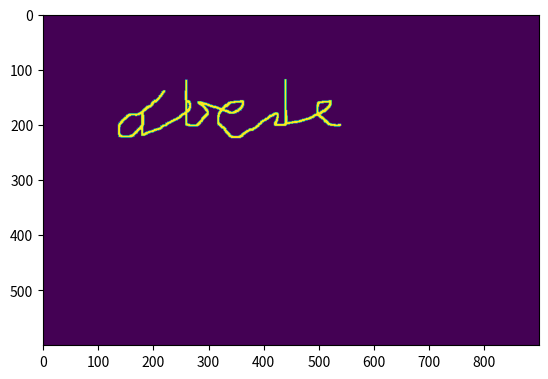

Generate this figure with matplotlib:
import numpy as np
import matplotlib.pyplot as plt
import pprint
import random

npa = np.array

# TODO: simulate angle of writing implement

outlines = {
    # 'a': ['left', 'down']
    # 'a': 'ur,u,l,dl,d,r,ur,dr'
    'a': 'ur,l,dl,d,r,ur,u,d,d',
    'b': 'u,u,u,u,d,d,d,d,r,ru,ul',
    'c': 'ur,ur,l,dl,d,dr,r',
    'd': 'dl,d,r,u,u,u,u,d,d,d,d',
    'e': 'ur,ur,l,d,dr,r'
}

coords = {
    'u': npa([0, -1]),
    'd': npa([0, 1]),
    'r': npa([1, 0]),
    'l': npa([-1, 0]),
    'm': npa([0, 0]),
}

def normalize(v):
    norm=np.linalg.norm(v, ord=1)
    if norm==0:
        norm=np.finfo(v.dtype).eps
    return v/norm

class Pen:
    """A single simulated writing instrument, with a position and possibly other properties"""
    def __init__(self, pos, vel, canvas, shaking=None):
        """Create a new pen"""
        self.pos: np.ndarray = pos
        """Initial position of pen"""
        self.vel = vel
        """Initial velocity of pen"""
        self.canvas = canvas
        """Canvas that pen should write on"""
        self.penSize: float = 5.
        """Width of line drawn by pen"""
        self.friction: float = 0.04
        """Simulated friction for pen; reduces maximum speed"""
        # self.smoothness

        if not shaking:
            self.shaking = np.random.normal(0, 0.1, [2, 2])
        else:
            self.shaking: np.ndarray = shaking
            """A 2x2 array of floats representing normal distribution parameters; the first row will be the means and the (absolute value of) the second row will be the standard deviations"""
        # self.fineShaking =
        self.normShaking: boolean = False
        """If `True`, normalize shaking to a unit vector"""
        self.shakeProb = np.random.uniform()
        print(self.shaking)
    def step(self, target: np.ndarray):
        """Execute one step of the simulated pen"""

        # self.vel += np.sqrt((target - self.pos))
        # self.vel = (target - self.pos) / 1000
        # delta =
        self.vel += (target - self.pos) / 80 - (self.vel * self.friction)
        ### self.vel -= self.friction
        # self.vel += (target - self.pos) / 800 * self.friction
        # self.vel += (target - self.pos) / 50 - (np.mean(self.vel) * self.friction)
        # print((target - self.pos))
        # print(np.sqrt((target - self.pos)))
        # self.vel += normalize(target - self.pos)
        if np.random.uniform() > self.shakeProb:
            s = self.shaking
            # subtract?
            if self.normShaking:
                self.pos += normalize(np.random.normal(-s[0], np.abs(s[1]), [2])) * self.vel
            else:
                self.pos += np.random.normal(-s[0], np.abs(s[1]), [2]) * self.vel
            # self.vel += np.random.normal(-s[0], np.abs(s[1]), [2]) * self.vel
        self.pos += self.vel * 0.1
        x, y = np.round(self.pos).astype('int')
        # print(x, y)
        v = int(self.penSize / 2)
        self.canvas[x-v: x+v, y-v: y+v].fill(1)

class Drawer:
    """Stores one or more pens and writes out some text"""
    def __init__(self, text, dims=[900, 600], letterSize=20., curveType='momentum', pen=None):
        self.text: str = text
        """The text that is to be written; `abacus`"""
        self.dims = dims
        """A list of the x and y dimensions for the canvas; `[900, 600]`"""
        self.canvas = np.zeros(dims)
        self.start = npa([200., 200.])
        self.letterSize: float = letterSize
        """The size of each letter in pixels"""
        self.size2D = npa([1., -1.]) * letterSize
        self.letterSpacing = npa([4., 0.])
        """The separation between letters"""
        self.points = []
        self.curveType: String = curveType
        """
        The curve algorithm used for drawing the letters:
         - `momentum`: Simulate the velocity and motion of the pen at each step by attracting toward the next point to be drawn
        """
        if pen:
            self.pen = pen
        else:
            self.pen: Pen = Pen(pos=self.start, vel=npa([0., 0.]), canvas=self.canvas)
            """A pen to be used by the Drawer (allows for more precise configuration)"""

    def write(self):
        for letter in self.text:
            p = outlines[letter].split(',')
            letterShape = []
            for point in p:
                # m = npa([0, 0])
                if len(point) == 1:
                    m = coords[point]
                elif len(point) == 2:
                    m = coords[point[0]] + coords[point[1]]
                # m *= npa([1, -1])
                letterShape.append(m)
            self.points.append(letterShape)
        pp = pprint.PrettyPrinter(indent=4)
        pp.pprint(self.points)

        offset = self.start
        size = self.size2D


        letterStart = self.points[0][0] * self.letterSize + offset - self.letterSize
        self.pen.pos = (self.points[0][0].astype('float') * self.letterSize) + letterStart

        targets = []
        for i, letter in enumerate(self.points):
            o = (self.letterSpacing * self.letterSize * float(i))
            # print(npa([0, 50]) * npa([50, 0]))
            letterStart = offset - self.letterSize + o - (letter[0] * self.letterSize)
            # letterStart = offset + o
            # print(letterStart)
            if False:
                for point in letter:
                    target = (point * self.letterSize) + letterStart
                    # print(target)
                    for i in range(200):
                        self.pen.step(target=target)
                    targets.append(target)
                    # print(self.pen.vel)

            target = npa([0., 0.])
            target += letterStart
            # target -= (letter[0] * self.letterSize)
            for point in letter:
                counter = 0
                target += (point * self.letterSize)
                targets.append(np.copy(target))
                print(target)
                while np.linalg.norm(target-self.pen.pos) > 2 and counter < 1000:
                    self.pen.step(target=target)
                    counter += 1
        # x, y = zip(*targets)
        # plt.scatter(x, y)
        # plt.show()

    def clear(self):
        self.canvas = np.zeros(dims)

    def show(self):
        plt.imshow(self.canvas.transpose())
        plt.show()

d = Drawer('abcde')
d.write()
d.show()
